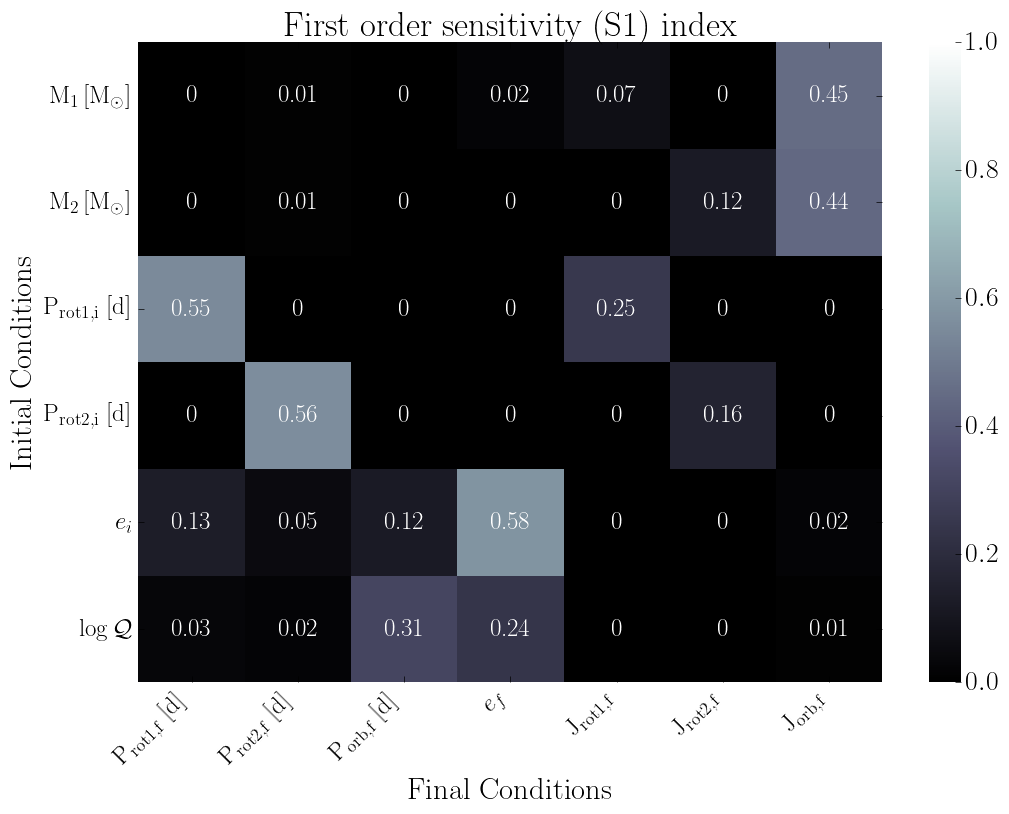

Values plotted in this chart, from the file beside it:
, final.primary.RotPer, final.secondary.RotPer, final.secondary.OrbPeriod, final.secondary.Eccentricity, final.primary.RotAngMom, final.secondary.RotAngMom, final.secondary.OrbAngMom
primary.dMass, 0.0, 0.01, 0.0, 0.02, 0.07, 0.0, 0.45
secondary.dMass, 0.0, 0.01, 0.0, 0.0, 0.0, 0.12, 0.44
primary.dRotPeriod, 0.55, 0.0, 0.0, 0.0, 0.25, 0.0, 0.0
secondary.dRotPeriod, 0.0, 0.56, 0.0, 0.0, 0.0, 0.16, 0.0
secondary.dEcc, 0.13, 0.05, 0.12, 0.58, 0.0, 0.0, 0.02
primary.dTidalQ, 0.03, 0.02, 0.31, 0.24, 0.0, 0.0, 0.01
